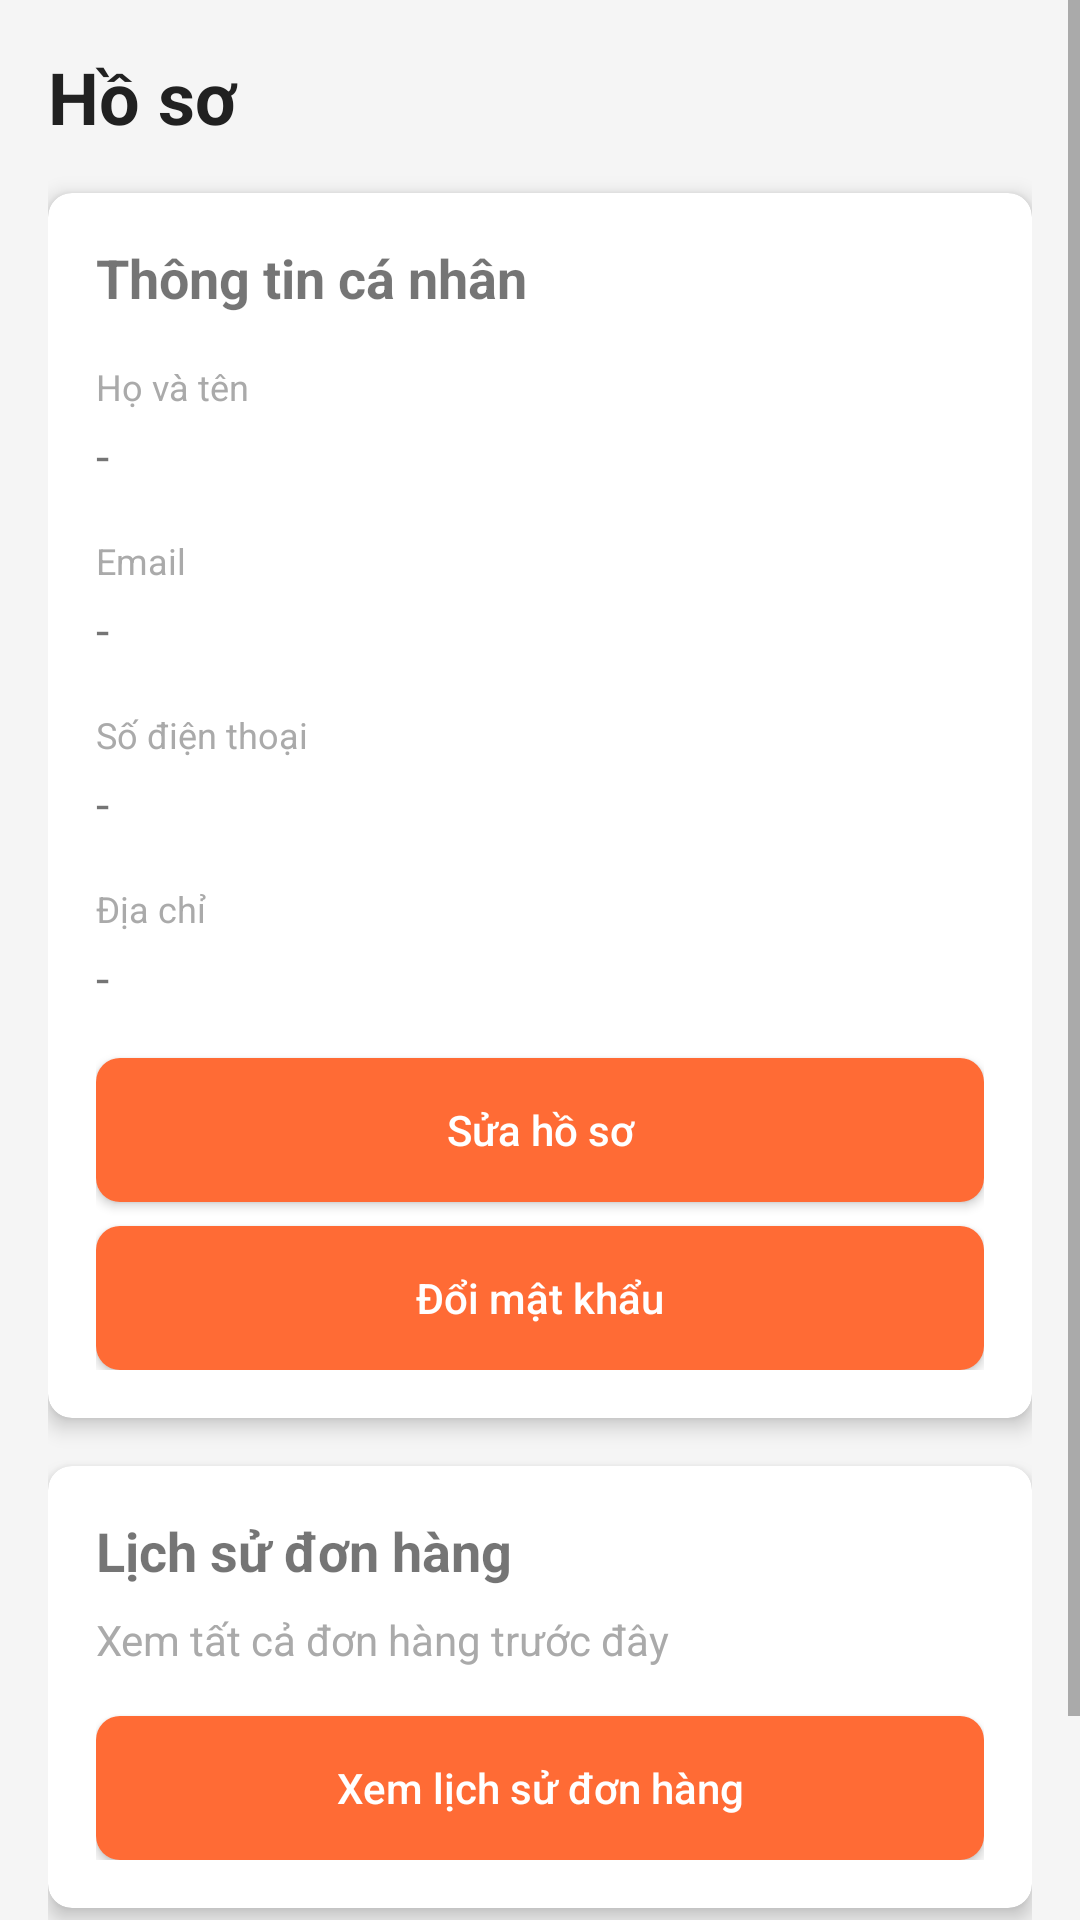

Produce the Android XML layout that renders to this screen, including the resource entries it uses.
<!-- AndroidManifest.xml: application theme Theme.DeliGo -->
<!-- res/layout/fragment_profile.xml -->
<?xml version="1.0" encoding="utf-8"?>
<ScrollView xmlns:android="http://schemas.android.com/apk/res/android"
    xmlns:app="http://schemas.android.com/apk/res-auto"
    android:layout_width="match_parent"
    android:layout_height="match_parent"
    android:background="@color/background_grey">

    <LinearLayout
        android:layout_width="match_parent"
        android:layout_height="wrap_content"
        android:orientation="vertical"
        android:padding="16dp">

        
        <TextView
            android:layout_width="match_parent"
            android:layout_height="wrap_content"
            android:text="@string/title_profile"
            android:textSize="24sp"
            android:textStyle="bold"
            android:textColor="@color/text_dark"
            android:layout_marginBottom="16dp" />

        
        <androidx.cardview.widget.CardView
            android:layout_width="match_parent"
            android:layout_height="wrap_content"
            android:layout_marginBottom="16dp"
            app:cardCornerRadius="8dp"
            app:cardElevation="4dp">

            <LinearLayout
                android:layout_width="match_parent"
                android:layout_height="wrap_content"
                android:orientation="vertical"
                android:padding="16dp">

                <TextView
                    android:layout_width="wrap_content"
                    android:layout_height="wrap_content"
                    android:text="@string/personal_information"
                    android:textSize="18sp"
                    android:textStyle="bold"
                    android:layout_marginBottom="16dp" />

                
                <TextView
                    android:layout_width="wrap_content"
                    android:layout_height="wrap_content"
                    android:text="@string/full_name"
                    android:textSize="12sp"
                    android:textColor="@android:color/darker_gray"
                    android:layout_marginBottom="4dp" />

                <TextView
                    android:id="@+id/fullNameTextView"
                    android:layout_width="wrap_content"
                    android:layout_height="wrap_content"
                    android:text="@string/default_dash"
                    android:textSize="16sp"
                    android:layout_marginBottom="16dp" />

                
                <TextView
                    android:layout_width="wrap_content"
                    android:layout_height="wrap_content"
                    android:text="@string/email"
                    android:textSize="12sp"
                    android:textColor="@android:color/darker_gray"
                    android:layout_marginBottom="4dp" />

                <TextView
                    android:id="@+id/emailTextView"
                    android:layout_width="wrap_content"
                    android:layout_height="wrap_content"
                    android:text="@string/default_dash"
                    android:textSize="16sp"
                    android:layout_marginBottom="16dp" />

                
                <TextView
                    android:layout_width="wrap_content"
                    android:layout_height="wrap_content"
                    android:text="@string/phone"
                    android:textSize="12sp"
                    android:textColor="@android:color/darker_gray"
                    android:layout_marginBottom="4dp" />

                <TextView
                    android:id="@+id/phoneTextView"
                    android:layout_width="wrap_content"
                    android:layout_height="wrap_content"
                    android:text="@string/default_dash"
                    android:textSize="16sp"
                    android:layout_marginBottom="16dp" />

                
                <TextView
                    android:layout_width="wrap_content"
                    android:layout_height="wrap_content"
                    android:text="@string/address_label"
                    android:textSize="12sp"
                    android:textColor="@android:color/darker_gray"
                    android:layout_marginBottom="4dp" />

                <TextView
                    android:id="@+id/addressTextView"
                    android:layout_width="wrap_content"
                    android:layout_height="wrap_content"
                    android:text="@string/default_dash"
                    android:textSize="16sp"
                    android:layout_marginBottom="16dp" />

                
                <Button
                    android:id="@+id/editProfileButton" style="@style/Widget.DeliGo.Button"
                    android:layout_width="match_parent"
                    android:layout_height="wrap_content"
                    android:text="@string/edit_profile"
                    android:backgroundTint="?attr/colorPrimary" />

                
                <Button
                    android:id="@+id/changePasswordButton" style="@style/Widget.DeliGo.Button"
                    android:layout_width="match_parent"
                    android:layout_height="wrap_content"
                    android:layout_marginTop="8dp"
                    android:text="@string/change_password"
                    android:backgroundTint="?attr/colorPrimary" />
            </LinearLayout>
        </androidx.cardview.widget.CardView>

        
        <androidx.cardview.widget.CardView
            android:layout_width="match_parent"
            android:layout_height="wrap_content"
            android:layout_marginBottom="16dp"
            app:cardCornerRadius="8dp"
            app:cardElevation="4dp">

            <LinearLayout
                android:layout_width="match_parent"
                android:layout_height="wrap_content"
                android:orientation="vertical"
                android:padding="16dp">

                <TextView
                    android:layout_width="wrap_content"
                    android:layout_height="wrap_content"
                    android:text="@string/order_history"
                    android:textSize="18sp"
                    android:textStyle="bold"
                    android:layout_marginBottom="8dp" />

                <TextView
                    android:layout_width="wrap_content"
                    android:layout_height="wrap_content"
                    android:text="@string/text_view_past_orders"
                    android:textSize="14sp"
                    android:textColor="@android:color/darker_gray"
                    android:layout_marginBottom="16dp" />

                <Button
                    android:id="@+id/viewOrderHistoryButton" style="@style/Widget.DeliGo.Button"
                    android:layout_width="match_parent"
                    android:layout_height="wrap_content"
                    android:text="@string/view_order_history"
                    android:backgroundTint="?attr/colorPrimary" />
            </LinearLayout>
        </androidx.cardview.widget.CardView>

        
        <Button
            android:id="@+id/logoutButton" style="@style/Widget.DeliGo.Button"
            android:layout_width="match_parent"
            android:layout_height="wrap_content"
            android:text="@string/action_logout"
            android:backgroundTint="@android:color/holo_red_dark" />

        
        <ProgressBar
            android:id="@+id/progressBar"
            android:layout_width="wrap_content"
            android:layout_height="wrap_content"
            android:layout_gravity="center"
            android:layout_marginTop="16dp"
            android:visibility="gone" />
    </LinearLayout>
</ScrollView>
<!-- resources referenced by this layout -->
<resources>
  <color name="background_grey">#F5F5F5</color>
  <color name="text_dark">#212121</color>
  <string name="action_logout">Đăng xuất</string>
  <string name="address_label">Địa chỉ</string>
  <string name="change_password">Đổi mật khẩu</string>
  <string name="default_dash">-</string>
  <string name="edit_profile">Sửa hồ sơ</string>
  <string name="email">Email</string>
  <string name="full_name">Họ và tên</string>
  <string name="order_history">Lịch sử đơn hàng</string>
  <string name="personal_information">Thông tin cá nhân</string>
  <string name="phone">Số điện thoại</string>
  <string name="text_view_past_orders">Xem tất cả đơn hàng trước đây</string>
  <string name="title_profile">Hồ sơ</string>
  <string name="view_order_history">Xem lịch sử đơn hàng</string>
  <style name="Widget.DeliGo.Button" parent="Widget.AppCompat.Button">
          <item name="android:textColor">@color/button_primary_text</item>
          <item name="android:background">@drawable/button_primary</item>
          <item name="android:paddingStart">24dp</item>
          <item name="android:paddingEnd">24dp</item>
          <item name="android:paddingTop">12dp</item>
          <item name="android:paddingBottom">12dp</item>
          <item name="android:textAllCaps">false</item>
      </style>
  <style name="Theme.DeliGo" parent="Base.Theme.DeliGo" />
  <!-- drawable button_primary (drawable) -->
  <?xml version="1.0" encoding="utf-8"?>
  <selector xmlns:android="http://schemas.android.com/apk/res/android">
      <item android:state_pressed="true">
          <shape android:shape="rectangle">
              <solid android:color="@color/primary_dark" />
              <corners android:radius="8dp" />
          </shape>
      </item>
      <item android:state_enabled="false">
          <shape android:shape="rectangle">
              <solid android:color="@color/disabled_surface" />
              <corners android:radius="8dp" />
          </shape>
      </item>
      <item>
          <shape android:shape="rectangle">
              <solid android:color="@color/primary" />
              <corners android:radius="8dp" />
          </shape>
      </item>
  </selector>
  <color name="primary_dark">#E85D2D</color>
  <color name="disabled_surface">#F0F0F0</color>
  <color name="primary">#FF6B35</color>
  <color name="accent">#FFB74D</color>
  <color name="background">#FFFFFF</color>
  <color name="white">#FFFFFFFF</color>
  <color name="text_primary">#1A1A1A</color>
  <color name="text_secondary">#666666</color>
  <color name="text_hint">#999999</color>
  <style name="Widget.DeliGo.EditText" parent="Widget.AppCompat.EditText">
          <item name="android:textColor">@color/text_primary</item>
          <item name="android:textColorHint">@color/text_hint</item>
          <item name="android:background">@drawable/card_background</item>
          <item name="android:padding">16dp</item>
      </style>
  <style name="Widget.DeliGo.CardView" parent="CardView">
          <item name="cardBackgroundColor">@color/card_background</item>
      </style>
  <!-- drawable card_background (drawable) -->
  <?xml version="1.0" encoding="utf-8"?>
  <shape xmlns:android="http://schemas.android.com/apk/res/android"
      android:shape="rectangle">
      <solid android:color="@color/white" />
      <corners android:radius="12dp" />
      <stroke android:width="1dp" android:color="@color/text_hint" />
  </shape>
  <color name="card_background">#FFFFFF</color>
</resources>
